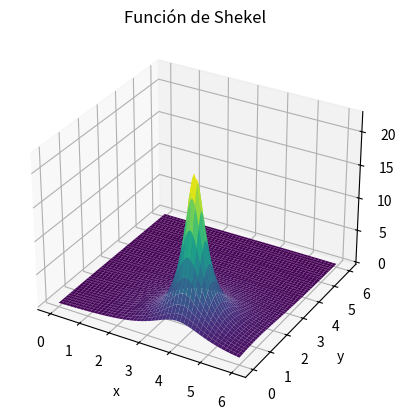

This chart was generated by the following Python code:
import numpy as np
import matplotlib.pyplot as plt
from mpl_toolkits.mplot3d import Axes3D

def shekel(x, y, a, c):
    result = 0
    for i in range(len(c)):
        result += 1 / (c[i] + (x - a[0, i])**2 + (y - a[1, i])**2)
    return result

def shekel_plot():
    x = np.linspace(0, 6, 400)
    y = np.linspace(0, 6, 400)
    X, Y = np.meshgrid(x, y)

    a = np.array([[4, 4, 4, 4],
                [1, 1, 1, 1]])
    c = np.array([0.1, 0.2, 0.2, 0.4])

    Z = shekel(X, Y, a, c)

    punto_x = 1
    punto_y = 1
    print("Valor de la función Shekel en (1, 1):", shekel(punto_x, punto_y, a, c))

    fig = plt.figure()
    ax = fig.add_subplot(111, projection='3d')
    ax.plot_surface(X, Y, Z, cmap='viridis')

    ax.set_title("Función de Shekel")
    ax.set_xlabel('x')
    ax.set_ylabel('y')
    ax.set_zlabel('f(x, y)')

    plt.show()

shekel_plot()

